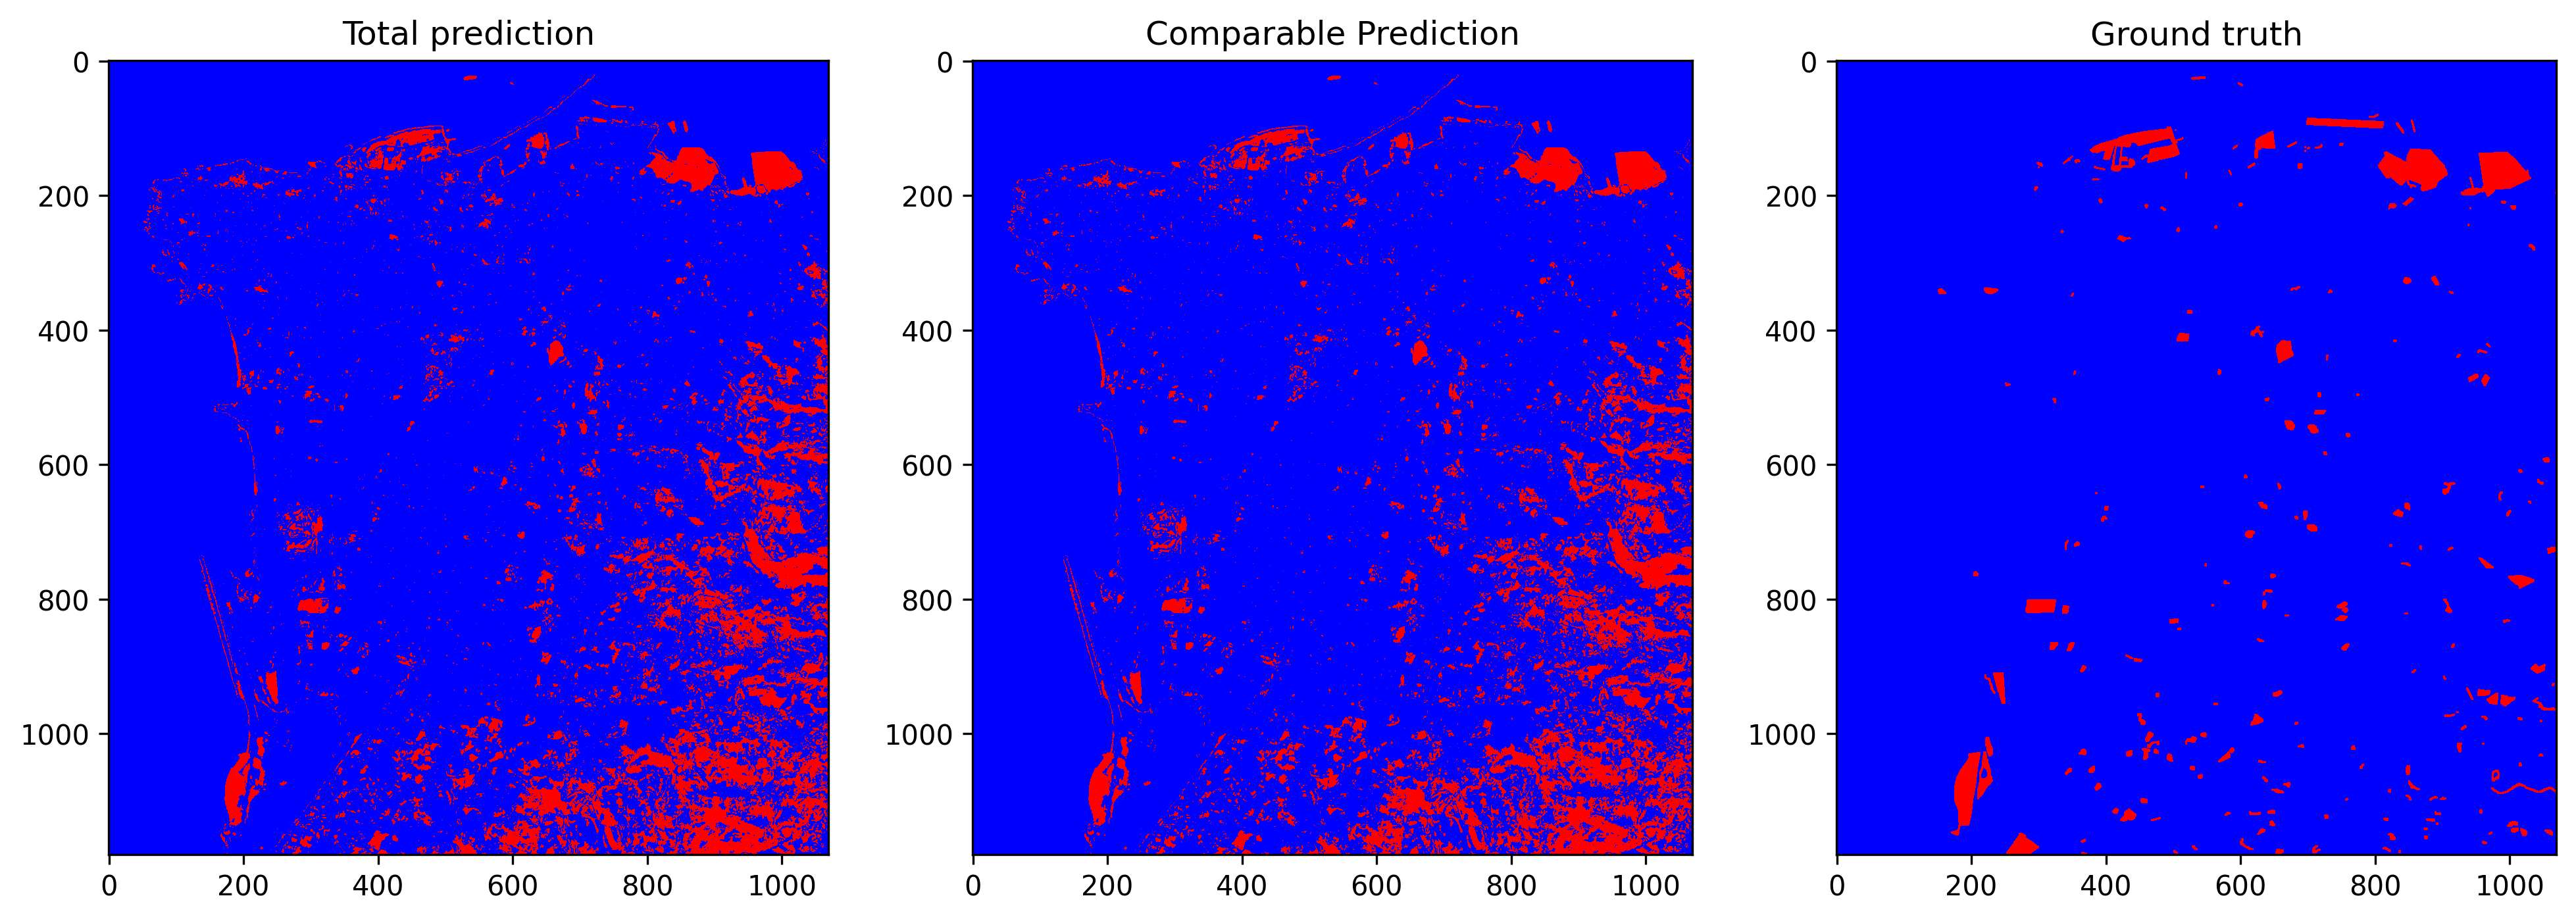

Source data for this figure (header and first rows):
total_examples, threshold, overall_accuracy, false_positives_num, false_negatives_num, true_negatives_num, true_positives_num, prediction_time, overall_accuracy_correction, false_positives_num_correction, false_negatives_num_correction, true_negatives_num_correction, true_positives_num_correction, correction_time, pseudo_qty, real_qty, extraction_time, ft_epochs, ft_time, ft_loss, ft_val_loss, ft_val_acc, pseudo_acc, pseudo_acc_corrected
1262600, 0.2227, 0.909, 104516, 10429, 1124166, 23489, 22.32, 0.9263, 81777, 11284, 1146905, 22634, 9.355, no pseudo labels, 5.0%, 22.77, 90, 50.66, 0.0193, 0.01996, 0.9735, 0.6615, 0.6725
